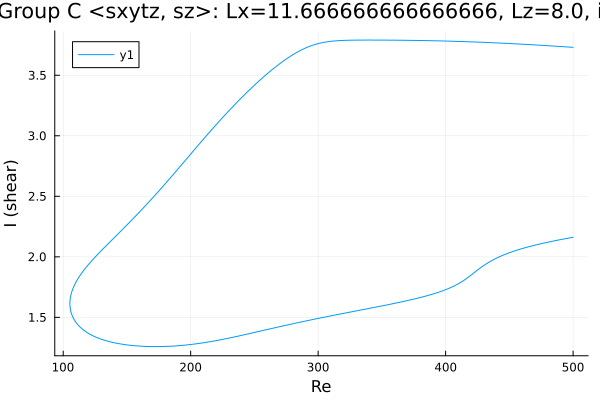

The table this chart was drawn from, first rows:
Re, shear
500.0, 3.731
498.8, 3.732
497.4, 3.733
496, 3.734
494.6, 3.735
493.1, 3.736
491.7, 3.737
490.3, 3.737
488.9, 3.738
488, 3.739
486.6, 3.74
485.1, 3.741
483.7, 3.742
482.3, 3.743
480.9, 3.744
479.5, 3.745
478.1, 3.746
476.7, 3.747
475.2, 3.748
473.8, 3.748
472.4, 3.749
471, 3.75
469.6, 3.751
468.2, 3.752
466.8, 3.753
465.3, 3.754
463.9, 3.754
462.5, 3.755
461.1, 3.756
459.7, 3.757
458.3, 3.758
456.9, 3.759
455.4, 3.759
454, 3.76
452.6, 3.761
451.2, 3.762
449.8, 3.762
448.4, 3.763
447, 3.764
445.5, 3.765
444.1, 3.765
442.7, 3.766
441.3, 3.767
439.9, 3.767
438.5, 3.768
437.1, 3.769
435.6, 3.769
434.2, 3.77
432.8, 3.771
431.4, 3.771
430, 3.772
428.6, 3.773
427.2, 3.773
425.7, 3.774
425.3, 3.774
423.9, 3.775
422.5, 3.775
421.1, 3.776
419.7, 3.776
418.2, 3.777
... 562 more rows
